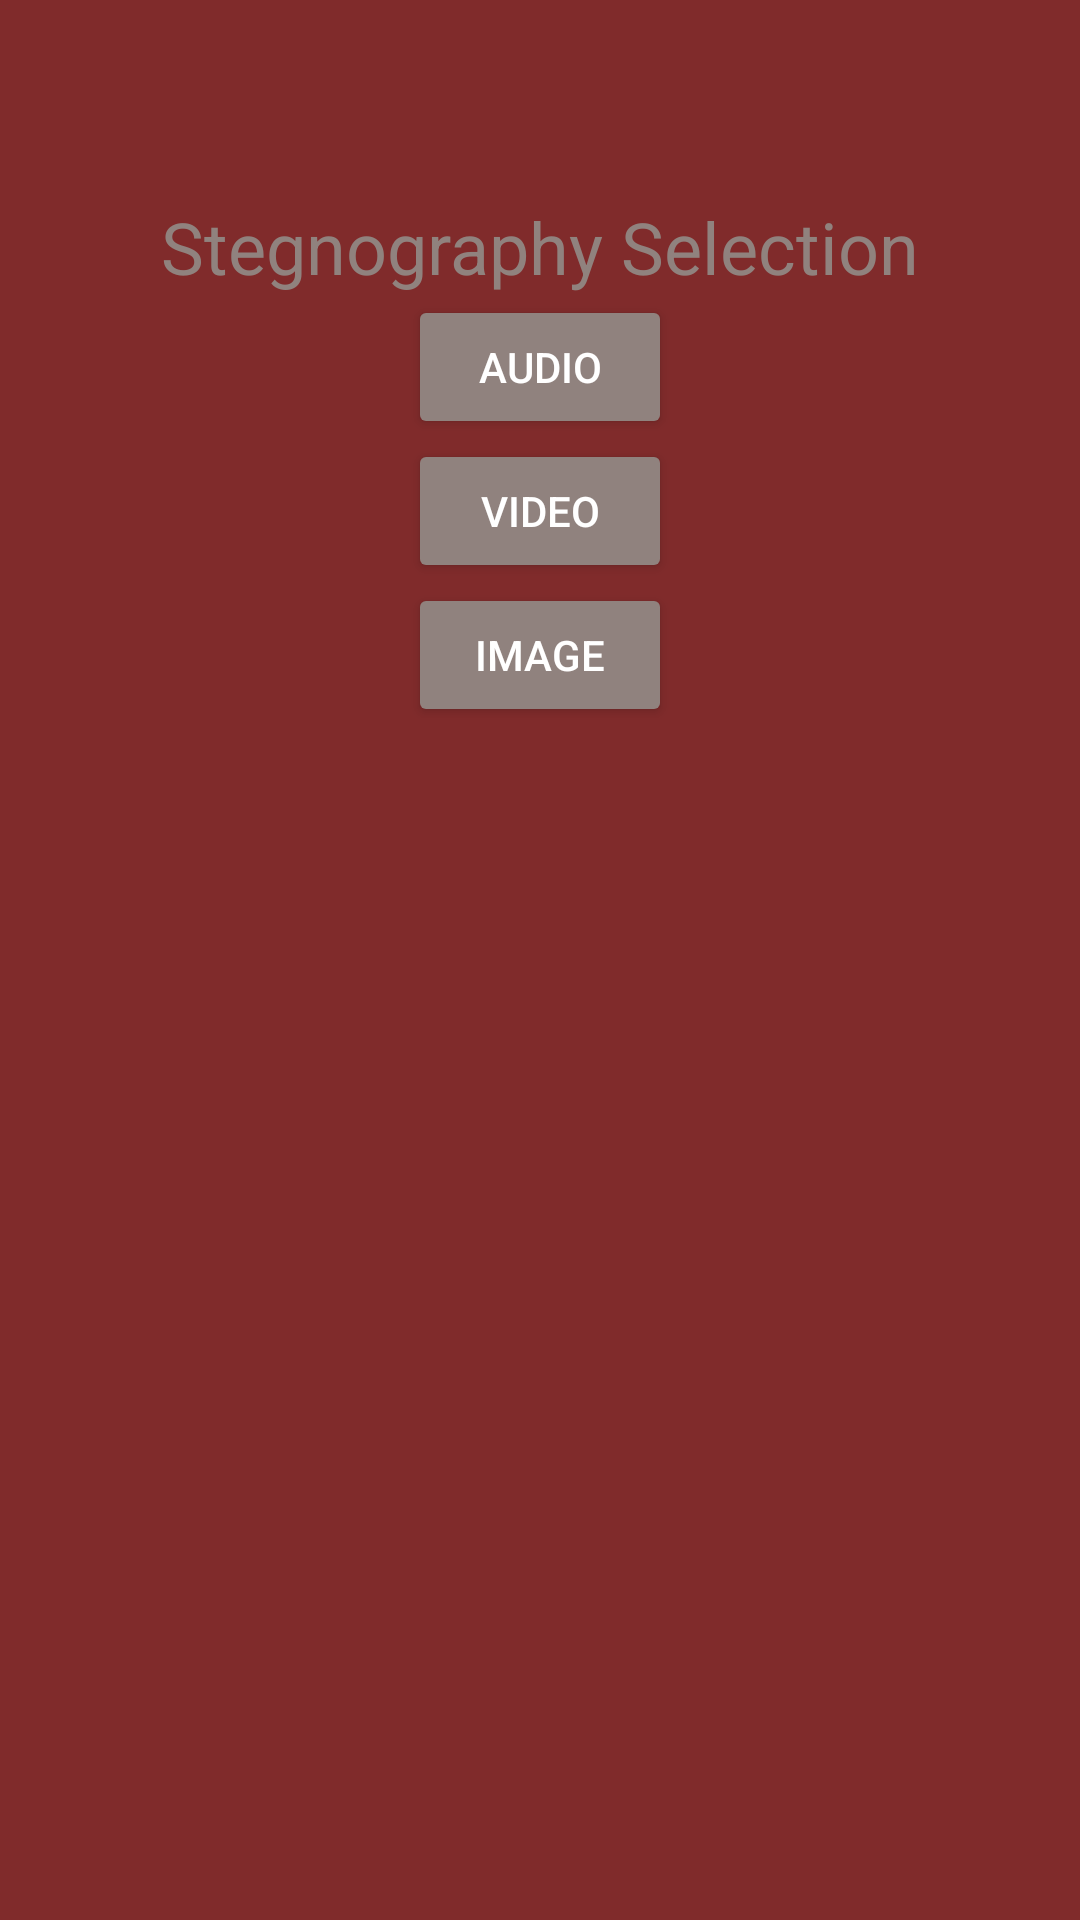

Reconstruct the res/layout file that produces this screen, plus the resources it refers to.
<!-- AndroidManifest.xml: application theme Theme.Stegnomate -->
<!-- res/layout/activity_dashboard.xml -->
<?xml version="1.0" encoding="utf-8"?>
<RelativeLayout xmlns:android="http://schemas.android.com/apk/res/android"
    android:layout_width="match_parent"
    android:layout_height="match_parent"
    android:padding="16dp"
    android:background="@color/backgroundColor" >

    <TextView
        android:id="@+id/dashboardTextView"
        android:layout_width="wrap_content"
        android:layout_height="wrap_content"
        android:text="@string/stego"
        android:textSize="24sp"
        android:textColor="@color/primaryColor"
        android:layout_centerHorizontal="true"
        android:layout_marginTop="50dp"/>

    <Button
        android:id="@+id/btnAudio"
        android:layout_width="wrap_content"
        android:layout_height="wrap_content"
        android:text="@string/audio"
        android:layout_below="@id/dashboardTextView"
        android:layout_centerInParent="true"/>

    <Button
        android:id="@+id/btnVideo"
        android:layout_width="wrap_content"
        android:layout_height="wrap_content"
        android:text="@string/video"
        android:layout_below="@id/btnAudio"
        android:layout_centerInParent="true"/>

    <Button
        android:id="@+id/btnImage"
        android:layout_width="wrap_content"
        android:layout_height="wrap_content"
        android:text="@string/image"
        android:layout_below="@id/btnVideo"
        android:layout_centerInParent="true" />

</RelativeLayout>
<!-- resources referenced by this layout -->
<resources>
  <color name="backgroundColor">#802b2b</color>
  <color name="primaryColor">#90827e</color>
  <string name="audio">Audio</string>
  <string name="image">Image</string>
  <string name="stego">Stegnography Selection</string>
  <string name="video">Video</string>
  <style name="Theme.Stegnomate" parent="Theme.AppCompat.Light.NoActionBar">
          
          <item name="colorPrimary">@color/primaryColor</item>
          <item name="colorPrimaryDark">@color/primaryColorDark</item>
          <item name="colorAccent">@color/colorAccent</item>
  
          
          <item name="android:windowBackground">@color/white</item>
          
          <item name="android:textColorPrimary">@android:color/black</item>
          <item name="android:textColorSecondary">@android:color/darker_gray</item>
          
          <item name="buttonStyle">@style/StegnomateButtonStyle</item>
      </style>
  <color name="primaryColorDark">#050679</color>
  <color name="colorAccent">#fe88c6</color>
  <color name="white">#FFFFFFFF</color>
  <style name="StegnomateButtonStyle" parent="Widget.AppCompat.Button">
          <item name="android:backgroundTint">@color/primaryColor</item>
          <item name="android:textColor">@android:color/white</item>
      </style>
</resources>
